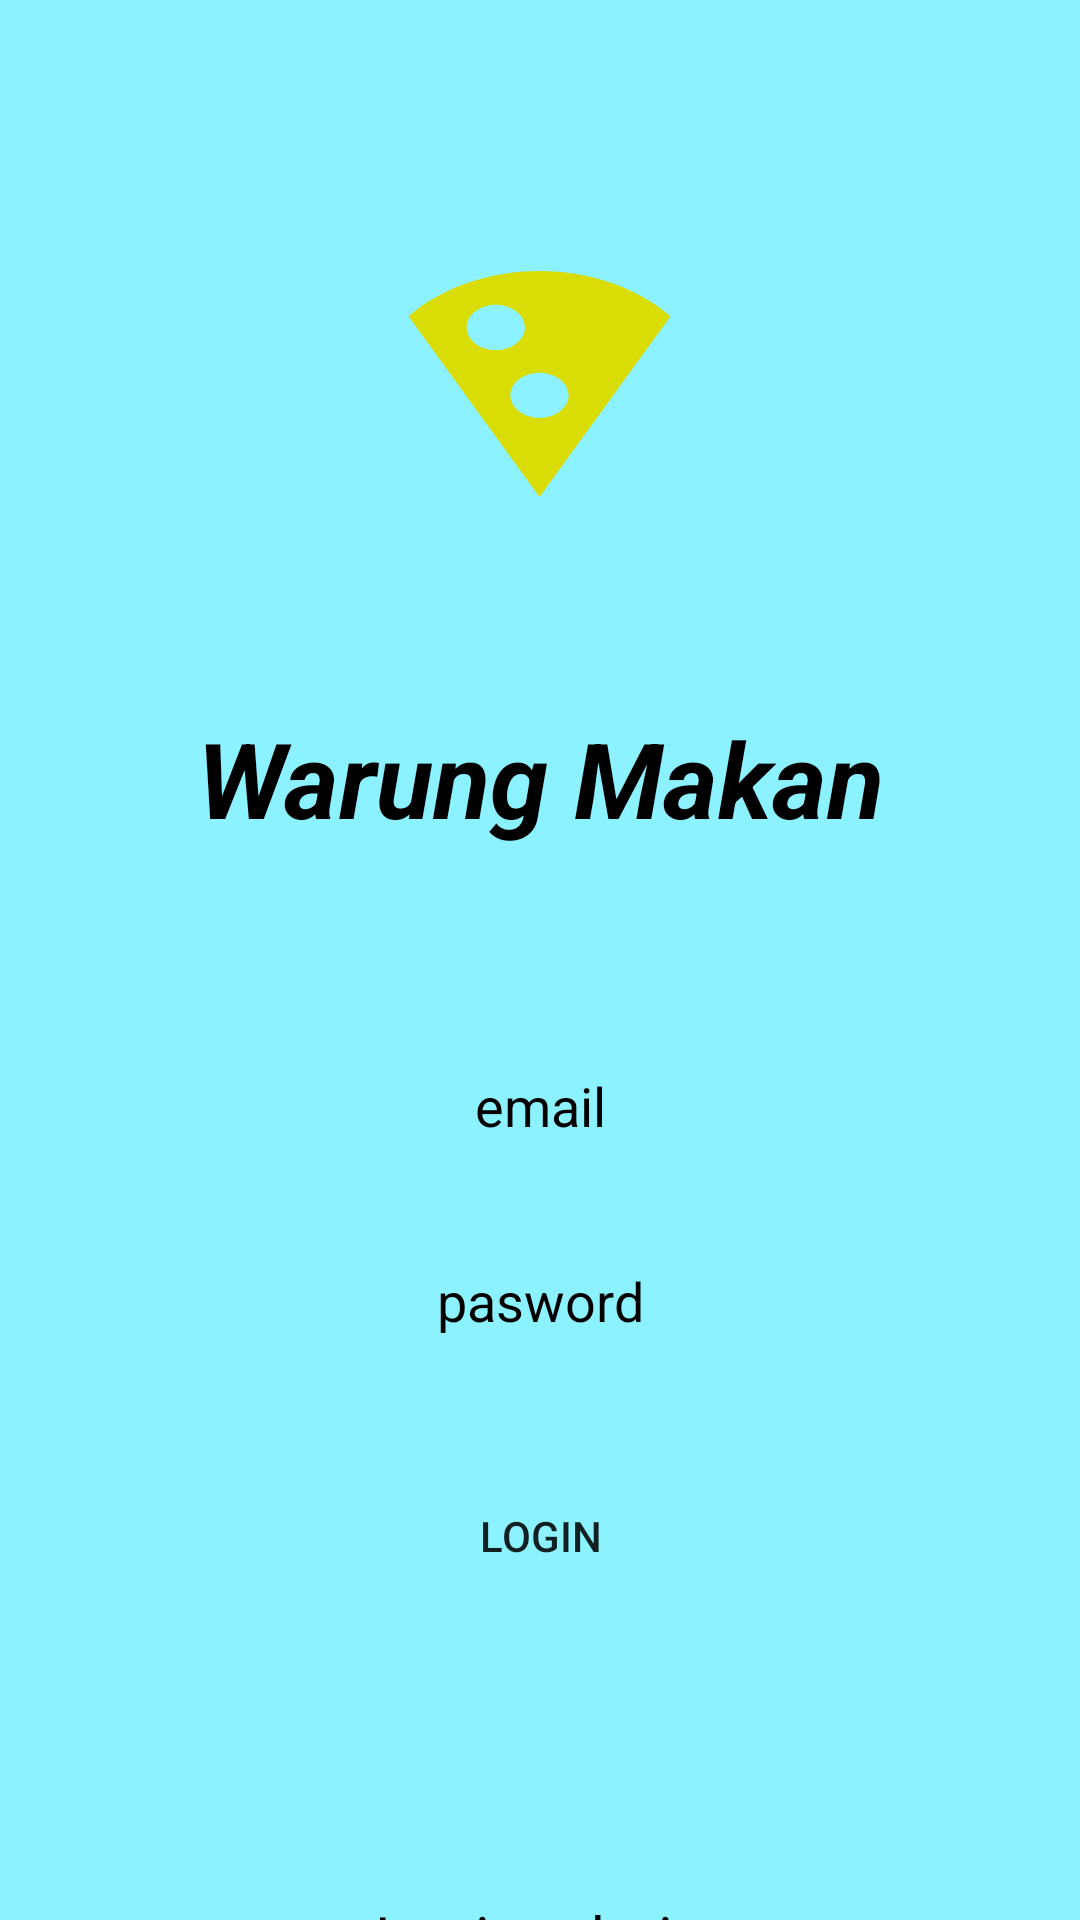

Reconstruct the res/layout file that produces this screen, plus the resources it refers to.
<!-- AndroidManifest.xml: application theme Theme.PenjualanMakanan -->
<!-- res/layout/login_kasir.xml -->
<?xml version="1.0" encoding="utf-8"?>
<LinearLayout
    xmlns:android="http://schemas.android.com/apk/res/android"
    xmlns:app="http://schemas.android.com/apk/res-auto"
    xmlns:tools="http://schemas.android.com/tools"
    android:layout_width="match_parent"
    android:layout_height="match_parent"
    android:background="#8CF2FF"
    android:orientation="vertical">

    <ImageView
        android:layout_width="201dp"
        android:layout_height="156dp"
        android:layout_gravity="center"
        android:layout_marginTop="50dp"
        android:background="@drawable/ic_pizza" />

    <LinearLayout
        android:layout_width="350dp"
        android:layout_height="60dp"
        android:layout_gravity="center"
        android:layout_marginTop="25dp">
        <TextView
            android:layout_width="match_parent"
            android:layout_height="match_parent"
            android:layout_marginTop="5dp"
            android:text="Warung Makan"
            android:textSize="35sp"
            android:textStyle="bold|italic"
            android:textColor="@color/black"
            android:textAlignment="center"/>

    </LinearLayout>
    <LinearLayout
        android:layout_width="370dp"
        android:layout_height="45dp"
        android:layout_gravity="center"
        android:layout_marginTop="55dp">

        <EditText
            android:id="@+id/et_email_kasir"
            android:layout_width="match_parent"
            android:layout_height="match_parent"
            android:background="@drawable/ic_bg_putihradius10"
            android:hint="email"
            android:textAlignment="center"
            android:textColorHint="@color/black"
            android:textColor="@color/black" />

    </LinearLayout>
    <LinearLayout
        android:layout_width="370dp"
        android:layout_height="45dp"
        android:layout_gravity="center"
        android:layout_marginTop="20dp">

        <EditText
            android:id="@+id/et_passwd_kasir"
            android:layout_width="match_parent"
            android:layout_height="match_parent"
            android:background="@drawable/ic_bg_putihradius10"
            android:hint="pasword"
            android:inputType="textPassword"
            android:textAlignment="center"
            android:textColorHint="@color/black"
            android:textColor="@color/black" />

    </LinearLayout>
    
    <Button
        android:id="@+id/btn_loginkasir"
        android:layout_width="120dp"
        android:layout_height="40dp"
        android:background="@drawable/ic_radiushijau"
        android:layout_marginTop="36dp"
        android:layout_gravity="center"
        android:text="login"/>

    <TextView
        android:id="@+id/et_loginadmin"
        android:layout_width="match_parent"
        android:layout_height="40dp"
        android:text="Login admin"
        android:textSize="20sp"
        android:textAlignment="center"
        android:layout_marginTop="100dp"
        android:background="@null"
        android:textColor="@color/black"/>

</LinearLayout>
<!-- resources referenced by this layout -->
<resources>
  <color name="black">#FF000000</color>
  <!-- drawable ic_pizza (drawable) -->
  <vector xmlns:android="http://schemas.android.com/apk/res/android"
      android:width="108dp"
      android:height="108dp"
      android:viewportWidth="108"
      android:viewportHeight="108"
      android:tint="#D9DC05">
    <group android:scaleX="2.61"
        android:scaleY="2.61"
        android:translateX="22.68"
        android:translateY="22.68">
      <path
          android:fillColor="@android:color/white"
          android:pathData="M12,2C8.43,2 5.23,3.54 3.01,6L12,22l8.99,-16C18.78,3.55 15.57,2 12,2zM7,7c0,-1.1 0.9,-2 2,-2s2,0.9 2,2 -0.9,2 -2,2 -2,-0.9 -2,-2zM12,15c-1.1,0 -2,-0.9 -2,-2s0.9,-2 2,-2 2,0.9 2,2 -0.9,2 -2,2z"/>
    </group>
  </vector>
  <style name="Theme.PenjualanMakanan" parent="Theme.AppCompat.Light.NoActionBar">
          
          <item name="colorPrimary">@color/purple_500</item>
          <item name="colorPrimaryVariant">@color/purple_700</item>
          <item name="colorOnPrimary">@color/white</item>
          
          <item name="colorSecondary">@color/teal_200</item>
  
          <item name="colorOnSecondary">@color/black</item>
          
          <item name="android:statusBarColor" tools:targetApi="l">?attr/colorPrimaryVariant</item>
          
      </style>
  <color name="purple_500">#FF6200EE</color>
  <color name="purple_700">#FF3700B3</color>
  <color name="white">#FFFFFFFF</color>
  <color name="teal_200">#FF03DAC5</color>
</resources>
